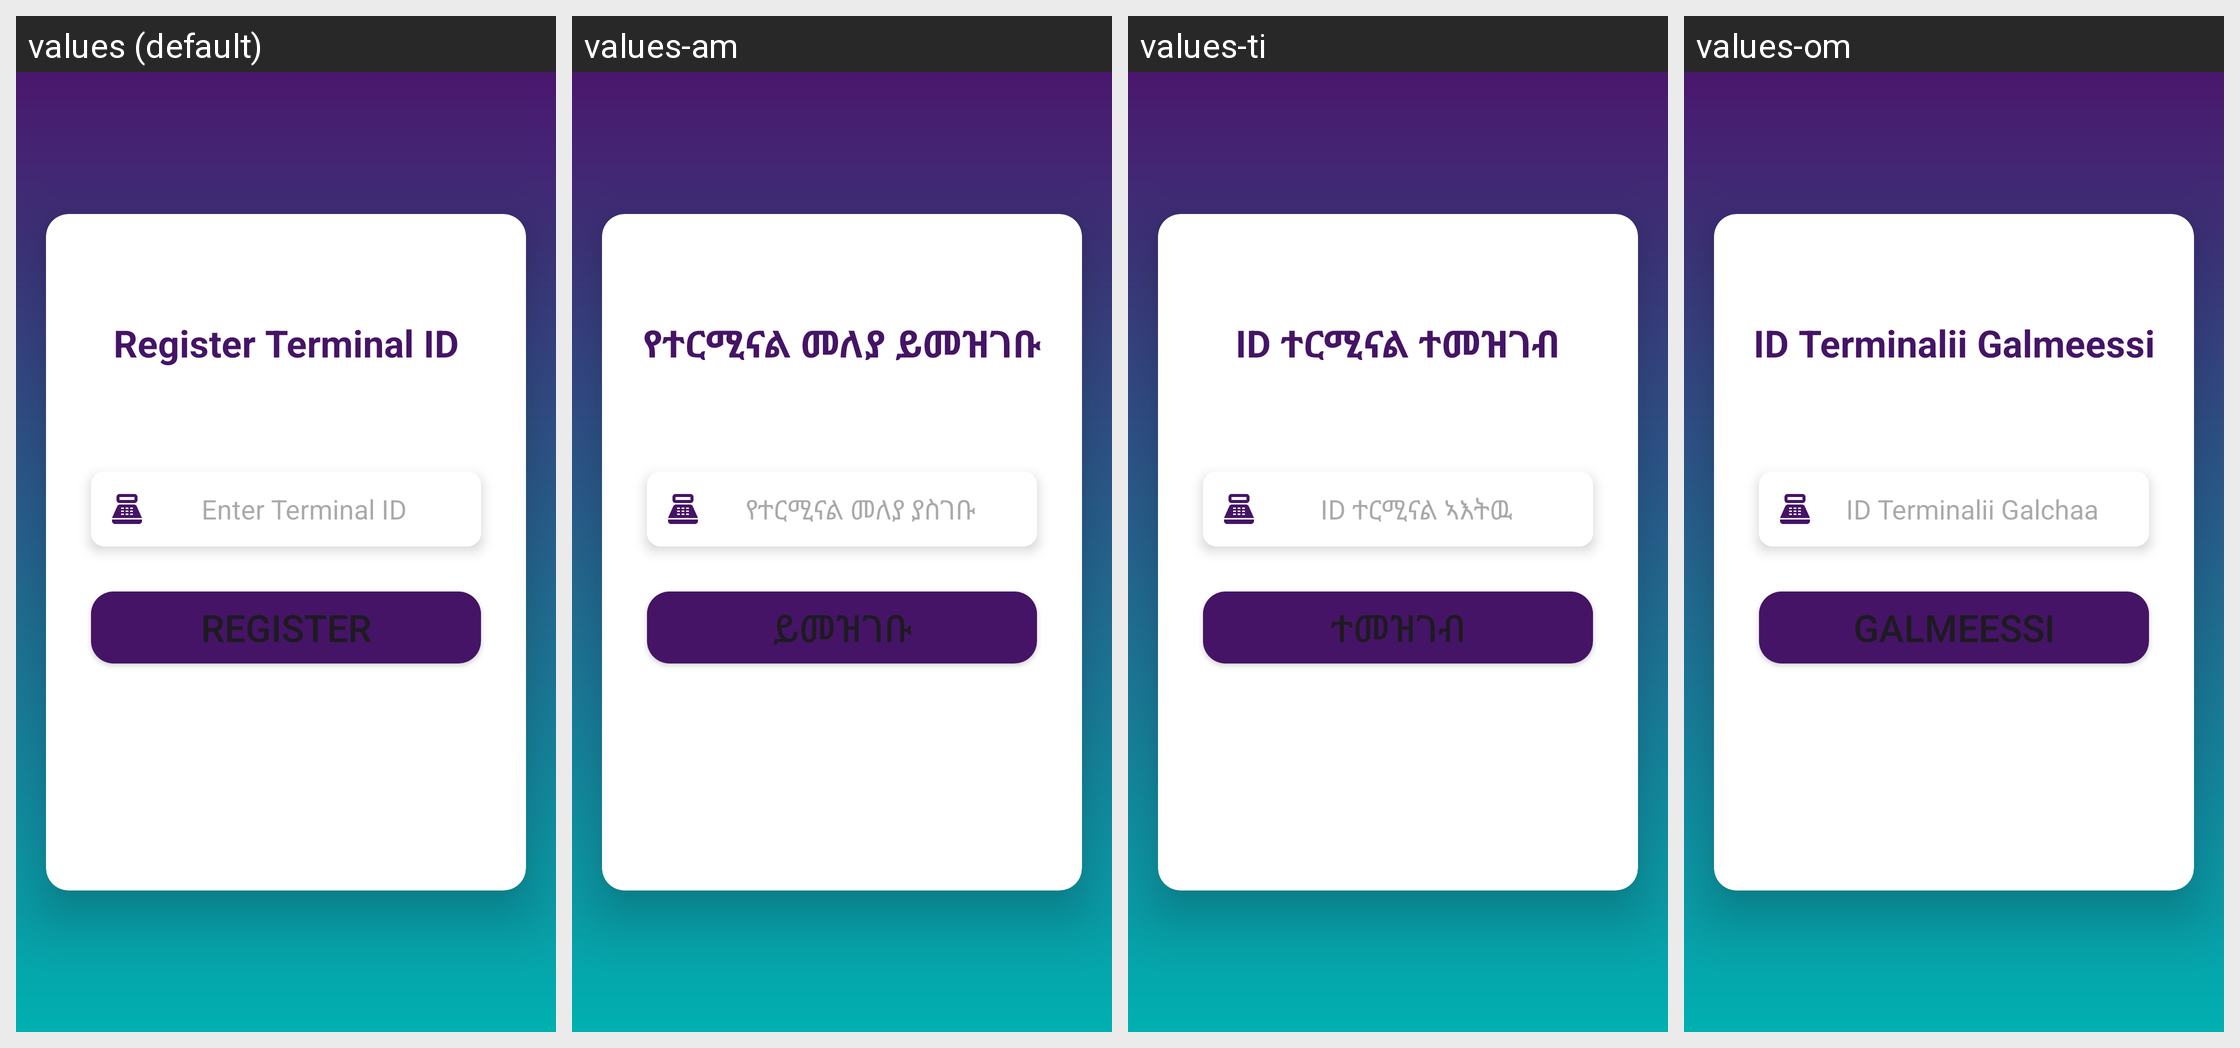

For this localized Android screen grid, give each drawn string resource with its value in every locale shown.
Android screen res/layout/activity_register_tid.xml rendered under 4 locales, left to right: values (default), values-am, values-ti, values-om. Device: Nexus 5 (rendered at 1080×1920; each locale shown at half size, 540×960, under a caption strip naming it); theme Theme.Payment.
Other locales in the repository, not shown: values-en.
Strings drawn on this screen, with the default value and each locale's value (text and hints the layout hard-codes, and strings that could not be matched under every locale, appear in the picture but are not listed):

register_terminal_id_txt
  values: Register Terminal ID
  values-am: የተርሚናል መለያ ይመዝገቡ
  values-ti: ID ተርሚናል ተመዝገብ
  values-om: ID Terminalii Galmeessi

enter_terminal_id_hint_txt
  values: Enter Terminal ID
  values-am: የተርሚናል መለያ ያስገቡ
  values-ti: ID ተርሚናል ኣእትዉ
  values-om: ID Terminalii Galchaa

register_tid_btn
  values: Register
  values-am: ይመዝገቡ
  values-ti: ተመዝገብ
  values-om: Galmeessi
